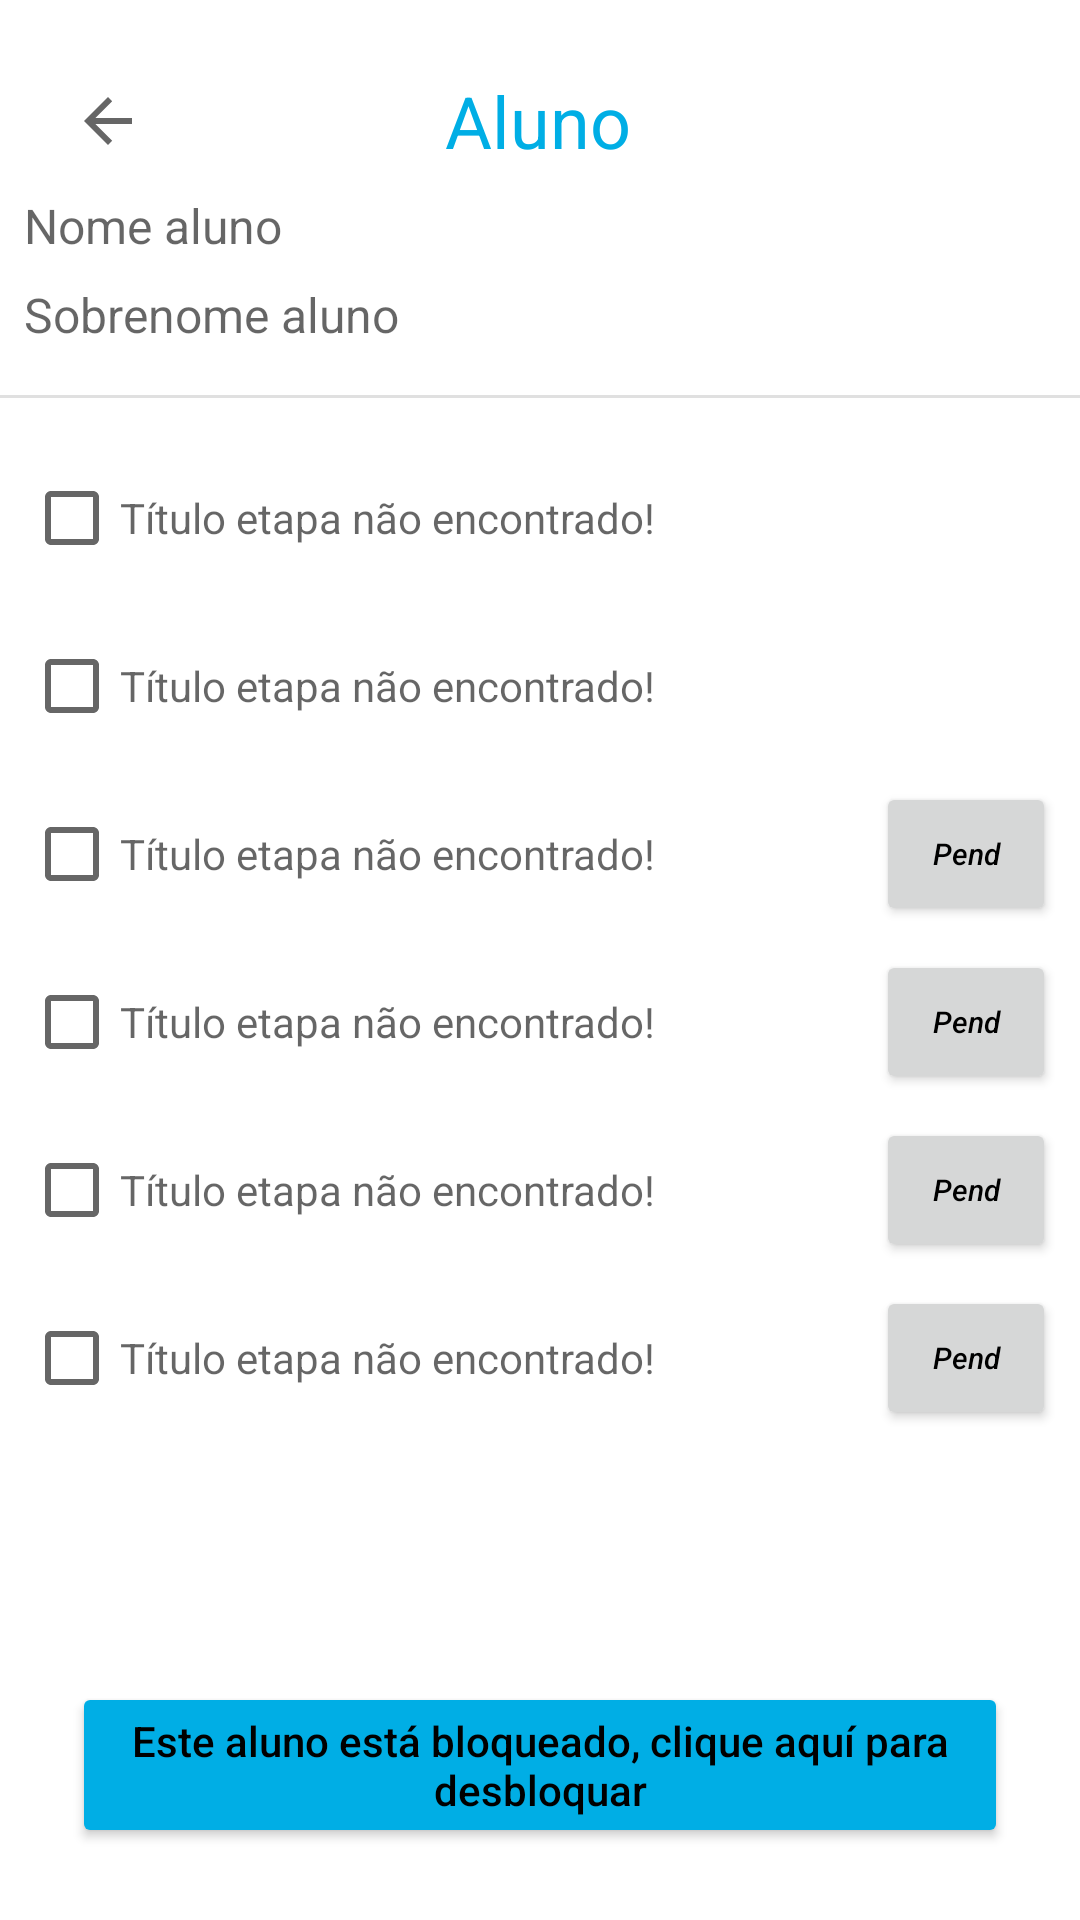

This screen was rendered from an Android layout file. Write that file and the resources it references.
<!-- AndroidManifest.xml: application theme Theme.Grupo_2_projeto_final -->
<!-- res/layout/activity_estado_aluno.xml -->
<?xml version="1.0" encoding="utf-8"?>
<androidx.constraintlayout.widget.ConstraintLayout xmlns:android="http://schemas.android.com/apk/res/android"
    xmlns:app="http://schemas.android.com/apk/res-auto"
    xmlns:tools="http://schemas.android.com/tools"
    android:layout_width="match_parent"
    android:layout_height="match_parent"
    tools:context=".activities.EstadoAlunoActivity">

    <Button
        android:id="@+id/btBloqueadoEstadoAluno"
        android:layout_width="0dp"
        android:layout_height="wrap_content"
        android:layout_marginStart="24dp"
        android:layout_marginEnd="24dp"
        android:layout_marginBottom="24dp"
        android:text="Este aluno está bloqueado, clique aquí para desbloquar"
        android:textAllCaps="false"
        android:textColor="@color/black"
        app:backgroundTint="@color/buttonColor"
        app:layout_constraintBottom_toBottomOf="parent"
        app:layout_constraintEnd_toEndOf="parent"
        app:layout_constraintHorizontal_bias="0.0"
        app:layout_constraintStart_toStartOf="parent"
        tools:visibility="visible" />

    <ImageButton
        android:id="@+id/ibBackEstadoAluno"
        android:layout_width="wrap_content"
        android:layout_height="wrap_content"
        android:layout_marginStart="24dp"
        android:background="?attr/actionModeCloseDrawable"
        android:onClick="onClickIbBack"
        app:layout_constraintBottom_toBottomOf="@+id/TitleEstadoAluno"
        app:layout_constraintStart_toStartOf="parent"
        app:layout_constraintTop_toTopOf="@+id/TitleEstadoAluno" />

    <TextView
        android:id="@+id/TitleEstadoAluno"
        android:layout_width="wrap_content"
        android:layout_height="wrap_content"
        android:layout_marginTop="24dp"
        android:text="Aluno"
        android:textColor="#00AEE5"
        android:textSize="24sp"
        app:layout_constraintEnd_toEndOf="parent"
        app:layout_constraintHorizontal_bias="0.498"
        app:layout_constraintStart_toStartOf="parent"
        app:layout_constraintTop_toTopOf="parent" />

    <TextView
        android:id="@+id/tvNomeEstadoAluno"
        android:layout_width="0dp"
        android:layout_height="wrap_content"
        android:layout_marginStart="8dp"
        android:layout_marginTop="8dp"
        android:layout_marginEnd="8dp"
        android:hint="Nome aluno"
        android:textAlignment="viewStart"
        android:textColor="@color/black"
        android:textSize="16sp"
        app:layout_constraintEnd_toEndOf="parent"
        app:layout_constraintStart_toStartOf="parent"
        app:layout_constraintTop_toBottomOf="@+id/TitleEstadoAluno" />

    <TextView
        android:id="@+id/tvSobrenomeEstadoAluno"
        android:layout_width="0dp"
        android:layout_height="wrap_content"
        android:layout_marginTop="8dp"
        android:hint="Sobrenome aluno"
        android:textAlignment="viewStart"
        android:textColor="@color/black"
        android:textSize="16sp"
        app:layout_constraintEnd_toEndOf="@+id/tvNomeEstadoAluno"
        app:layout_constraintStart_toStartOf="@+id/tvNomeEstadoAluno"
        app:layout_constraintTop_toBottomOf="@+id/tvNomeEstadoAluno" />

    <View
        android:id="@+id/dividerEstadoAluno"
        android:layout_width="wrap_content"
        android:layout_height="1dp"
        android:layout_marginTop="16dp"
        android:background="?android:attr/listDivider"
        app:layout_constraintEnd_toEndOf="@+id/tvSobrenomeEstadoAluno"
        app:layout_constraintStart_toStartOf="@+id/tvSobrenomeEstadoAluno"
        app:layout_constraintTop_toBottomOf="@+id/tvSobrenomeEstadoAluno" />

    <CheckBox
        android:id="@+id/cbTermoEstadoAluno"
        android:layout_width="0dp"
        android:layout_height="wrap_content"
        android:layout_marginTop="16dp"
        android:clickable="false"
        android:hint="Título etapa não encontrado!"
        android:textSize="14sp"
        app:layout_constraintEnd_toEndOf="@+id/tvSobrenomeEstadoAluno"
        app:layout_constraintStart_toStartOf="@+id/tvSobrenomeEstadoAluno"
        app:layout_constraintTop_toBottomOf="@+id/dividerEstadoAluno" />

    <CheckBox
        android:id="@+id/cbProjetoEstadoAluno"
        android:layout_width="0dp"
        android:layout_height="wrap_content"
        android:layout_marginTop="8dp"
        android:clickable="false"
        android:hint="Título etapa não encontrado!"
        android:textSize="14sp"
        app:layout_constraintEnd_toEndOf="@+id/tvSobrenomeEstadoAluno"
        app:layout_constraintStart_toStartOf="@+id/cbTermoEstadoAluno"
        app:layout_constraintTop_toBottomOf="@+id/cbTermoEstadoAluno" />

    <CheckBox
        android:id="@+id/cbEtapa1EstadoAluno"
        android:layout_width="0dp"
        android:layout_height="wrap_content"
        android:layout_marginTop="8dp"
        android:layout_marginEnd="8dp"
        android:clickable="false"
        android:hint="Título etapa não encontrado!"
        android:textSize="14sp"
        app:layout_constraintEnd_toStartOf="@+id/btEtapa1EstadoAluno"
        app:layout_constraintStart_toStartOf="@+id/cbProjetoEstadoAluno"
        app:layout_constraintTop_toBottomOf="@+id/cbProjetoEstadoAluno" />

    <Button
        android:id="@+id/btEtapa1EstadoAluno"
        android:layout_width="60dp"
        android:layout_height="wrap_content"
        android:onClick="onClickPendencia"
        android:text="Pend"
        android:textAllCaps="false"
        android:textColor="@color/black"
        android:textSize="10sp"
        android:textStyle="italic"
        app:layout_constraintBottom_toBottomOf="@+id/cbEtapa1EstadoAluno"
        app:layout_constraintEnd_toEndOf="@+id/cbProjetoEstadoAluno"
        app:layout_constraintTop_toTopOf="@+id/cbEtapa1EstadoAluno"
        tools:visibility="invisible" />

    <CheckBox
        android:id="@+id/cbEtapa2EstadoAluno"
        android:layout_width="0dp"
        android:layout_height="wrap_content"
        android:layout_marginTop="8dp"
        android:clickable="false"
        android:hint="Título etapa não encontrado!"
        android:textSize="14sp"
        app:layout_constraintEnd_toEndOf="@+id/cbEtapa1EstadoAluno"
        app:layout_constraintStart_toStartOf="@+id/cbEtapa1EstadoAluno"
        app:layout_constraintTop_toBottomOf="@+id/cbEtapa1EstadoAluno" />

    <Button
        android:id="@+id/btEtapa2EstadoAluno"
        android:layout_width="0dp"
        android:layout_height="wrap_content"
        android:onClick="onClickPendencia"
        android:text="Pend"
        android:textAllCaps="false"
        android:textColor="@color/black"
        android:textSize="10sp"
        android:textStyle="italic"
        app:layout_constraintBottom_toBottomOf="@+id/cbEtapa2EstadoAluno"
        app:layout_constraintEnd_toEndOf="@+id/btEtapa1EstadoAluno"
        app:layout_constraintStart_toStartOf="@+id/btEtapa1EstadoAluno"
        app:layout_constraintTop_toTopOf="@+id/cbEtapa2EstadoAluno"
        tools:visibility="invisible" />

    <CheckBox
        android:id="@+id/cbEtapa3EstadoAluno"
        android:layout_width="0dp"
        android:layout_height="wrap_content"
        android:layout_marginTop="8dp"
        android:clickable="false"
        android:hint="Título etapa não encontrado!"
        android:textSize="14sp"
        app:layout_constraintEnd_toEndOf="@+id/cbEtapa2EstadoAluno"
        app:layout_constraintStart_toStartOf="@+id/cbEtapa2EstadoAluno"
        app:layout_constraintTop_toBottomOf="@+id/cbEtapa2EstadoAluno" />

    <Button
        android:id="@+id/btEtapa3EstadoAluno"
        android:layout_width="0dp"
        android:layout_height="wrap_content"
        android:onClick="onClickPendencia"
        android:text="Pend"
        android:textAllCaps="false"
        android:textColor="@color/black"
        android:textSize="10sp"
        android:textStyle="italic"
        app:layout_constraintBottom_toBottomOf="@+id/cbEtapa3EstadoAluno"
        app:layout_constraintEnd_toEndOf="@+id/btEtapa2EstadoAluno"
        app:layout_constraintStart_toStartOf="@+id/btEtapa2EstadoAluno"
        app:layout_constraintTop_toTopOf="@+id/cbEtapa3EstadoAluno"
        tools:visibility="invisible" />

    <CheckBox
        android:id="@+id/cbFinalEstadoAluno"
        android:layout_width="0dp"
        android:layout_height="wrap_content"
        android:layout_marginTop="8dp"
        android:clickable="false"
        android:hint="Título etapa não encontrado!"
        android:textSize="14sp"
        app:layout_constraintEnd_toEndOf="@+id/cbEtapa3EstadoAluno"
        app:layout_constraintStart_toStartOf="@+id/cbEtapa3EstadoAluno"
        app:layout_constraintTop_toBottomOf="@+id/cbEtapa3EstadoAluno" />

    <Button
        android:id="@+id/btFinalEstadoAluno"
        android:layout_width="0dp"
        android:layout_height="wrap_content"
        android:onClick="onClickPendencia"
        android:text="Pend"
        android:textAllCaps="false"
        android:textColor="@color/black"
        android:textSize="10sp"
        android:textStyle="italic"
        app:layout_constraintBottom_toBottomOf="@+id/cbFinalEstadoAluno"
        app:layout_constraintEnd_toEndOf="@+id/btEtapa3EstadoAluno"
        app:layout_constraintStart_toStartOf="@+id/btEtapa3EstadoAluno"
        app:layout_constraintTop_toTopOf="@+id/cbFinalEstadoAluno"
        app:layout_constraintVertical_bias="0.0"
        tools:visibility="invisible" />

</androidx.constraintlayout.widget.ConstraintLayout>
<!-- resources referenced by this layout -->
<resources>
  <color name="black">#FF000000</color>
  <color name="buttonColor">#FF00AEE5</color>
  <style name="Theme.Grupo_2_projeto_final" parent="Theme.MaterialComponents.DayNight.DarkActionBar">
          
          <item name="colorPrimary">@color/purple_500</item>
          <item name="colorPrimaryVariant">@color/purple_700</item>
          <item name="colorOnPrimary">@color/white</item>
          
          <item name="colorSecondary">@color/teal_200</item>
          <item name="colorSecondaryVariant">@color/teal_700</item>
          <item name="colorOnSecondary">@color/black</item>
          
          <item name="android:statusBarColor" tools:targetApi="l">?attr/colorPrimaryVariant</item>
          
      </style>
  <color name="purple_500">#FF6200EE</color>
  <color name="purple_700">#FF3700B3</color>
  <color name="white">#FFFFFFFF</color>
  <color name="teal_200">#FF03DAC5</color>
  <color name="teal_700">#FF018786</color>
</resources>
